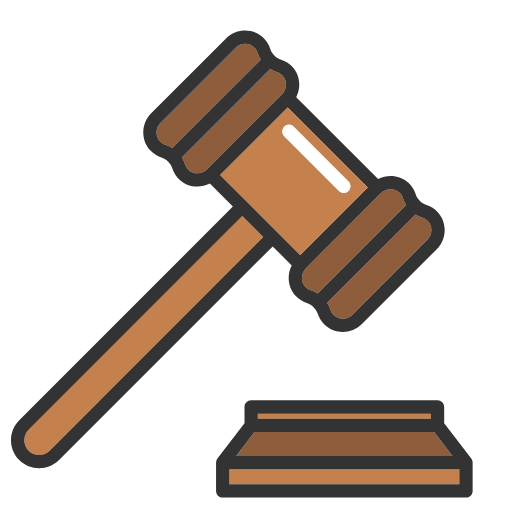
t = 0.00 s
t = 0.11 s: frame unchanged from t = 0.00 s, image omitted
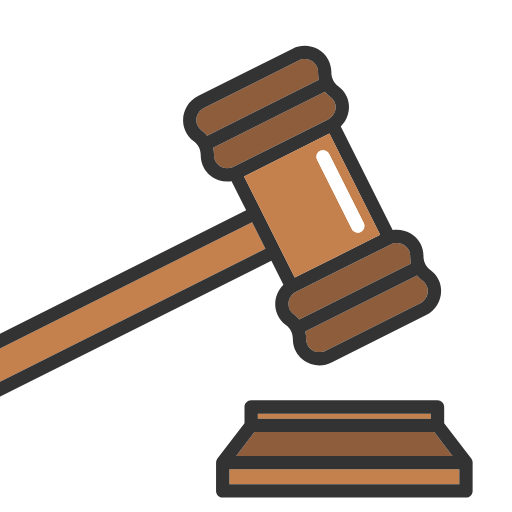
t = 0.24 s
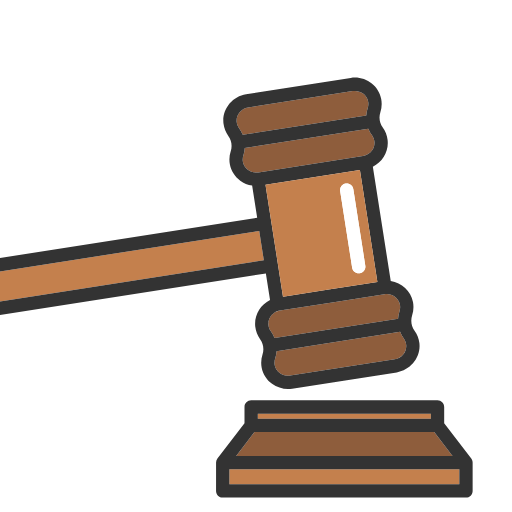
t = 0.36 s
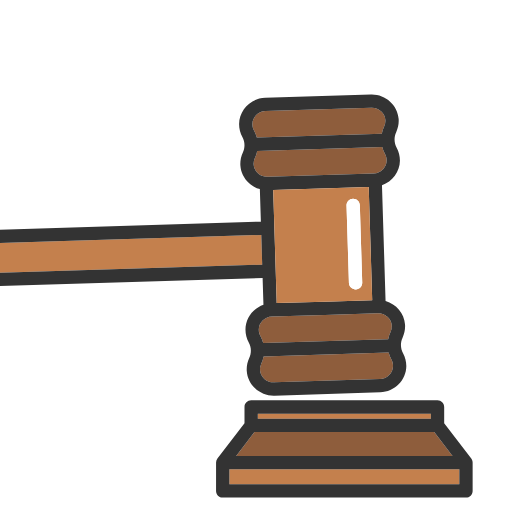
t = 0.49 s
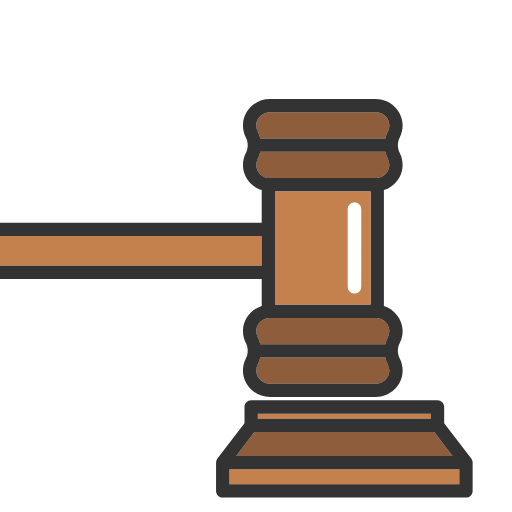
t = 0.61 s

The animated SVG that drew these frames (rendered in a browser with its animation timeline set to each time). Animation: 1 SMIL element (animateTransform=1); one cycle of 0.61 s.

<?xml version="1.0" encoding="utf-8"?>
<svg viewBox="0 0 500 500" width="500" height="500" xmlns="http://www.w3.org/2000/svg">
  <g transform="matrix(0.9999999999999999, 0, 0, 0.9999999999999999, 7.613984107971188, 32.73707962036133)">
    <g id="XMLID_22_" transform="matrix(1, 0, 0, 1, 0.236789, -3.136466)">
      <g style="">
        <g style="transform-origin: 214.644px 213.978px;" transform="matrix(1, 0, 0, 1, 0, -0.000009)">
          <g style="">
            <path style="fill:#8E5D3C;" d="M388.802,170.645l-86.34,86.34c-2.08-1.32-4.33-2.39-6.72-3.16c-2.08-0.68-3.91-1.85-5.43-3.48 c-4.64-4.98-4.35-13.09,0.65-18.1l36.55-36.55l36.55-36.55c2.63-2.62,6.11-3.95,9.55-3.95c3.11,0,6.19,1.09,8.56,3.3 c1.63,1.52,2.79,3.34,3.47,5.43C386.412,166.315,387.492,168.565,388.802,170.645z"/>
            <g>
              <path style="fill:#8E5D3C;" d="M410.152,186.475c4.64,4.98,4.34,13.1-0.66,18.11l-73.09,73.09c-5,5-13.13,5.3-18.11,0.66 c-1.63-1.52-2.79-3.35-3.47-5.44c-0.77-2.39-1.85-4.64-3.17-6.72l86.35-86.34c2.08,1.32,4.33,2.4,6.72,3.17 C406.802,183.675,408.632,184.845,410.152,186.475z"/>
              <g>
                <path style="fill:#8E5D3C;" d="M246.812,28.655l-86.34,86.34c-2.08-1.32-4.33-2.39-6.72-3.16c-2.09-0.68-3.91-1.85-5.43-3.48 c-4.64-4.98-4.35-13.1,0.66-18.1l73.09-73.1c2.62-2.62,6.11-3.95,9.55-3.95c3.11,0,6.19,1.09,8.56,3.3 c1.63,1.51,2.79,3.34,3.47,5.43C244.422,24.325,245.492,26.575,246.812,28.655z"/>
                <g style="">
                  <g style="">
                    <path style="fill:#8E5D3C;" d="M268.162,44.485c2.2,2.37,3.29,5.44,3.29,8.55c0,3.44-1.33,6.93-3.95,9.56l-73.09,73.09 c-5,5-13.13,5.29-18.11,0.66c-1.63-1.52-2.8-3.35-3.47-5.44c-0.77-2.39-1.85-4.64-3.17-6.72l86.35-86.34 c2.08,1.32,4.33,2.4,6.72,3.17C264.812,41.685,266.642,42.855,268.162,44.485z"/>
                    <path style="fill:#C4804D;" d="M249.272,201.815l-208.65,208.65c-5.66,5.65-14.85,5.66-20.51,0c-5.65-5.65-5.65-14.85,0-20.5 l208.65-208.65L249.272,201.815z"/>
                    <g>
                      <path style="fill:#333333;" d="M419.662,177.615c9.36,10.04,8.92,26.26-0.97,36.16l-73.1,73.09c-5.13,5.13-11.96,7.72-18.74,7.72 c-6.31,0-12.58-2.24-17.42-6.74c-3.22-3-5.64-6.79-6.98-10.95c-1.64-5.07-5.64-9.07-10.7-10.7c-4.17-1.35-7.95-3.76-10.95-6.99 c-7.51-8.05-8.7-20.08-3.78-29.63l-18.56-18.56l-208.65,208.64c-5.36,5.36-12.4,8.05-19.44,8.05c-7.05,0-14.09-2.69-19.45-8.05 c-10.72-10.72-10.72-28.17,0-38.89l208.65-208.65l-22.49-22.48c-3.82,1.97-8.03,2.96-12.22,2.96c-6.31,0-12.58-2.24-17.42-6.74 c-3.22-3-5.64-6.79-6.98-10.95c-1.64-5.06-5.64-9.07-10.71-10.7c-4.16-1.35-7.94-3.76-10.94-6.99 c-9.36-10.04-8.92-26.26,0.97-36.15l73.1-73.1c9.89-9.89,26.11-10.33,36.16-0.98c3.22,3.01,5.63,6.79,6.98,10.95 c1.64,5.07,5.64,9.07,10.7,10.71c4.16,1.34,7.95,3.76,10.95,6.98c7.51,8.06,8.7,20.08,3.78,29.64l79.94,79.94 c9.55-4.93,21.58-3.73,29.64,3.77c3.22,3.01,5.63,6.79,6.98,10.95c1.64,5.07,5.64,9.07,10.7,10.71 C412.872,171.975,416.662,174.395,419.662,177.615z M409.492,204.585c5-5.01,5.3-13.13,0.66-18.11c-1.52-1.63-3.35-2.8-5.43-3.47 c-2.39-0.77-4.64-1.85-6.72-3.17l-86.35,86.34c1.32,2.08,2.4,4.33,3.17,6.72c0.68,2.09,1.84,3.92,3.47,5.44 c4.98,4.64,13.11,4.34,18.11-0.66L409.492,204.585z M302.462,256.985l86.34-86.34c-1.31-2.08-2.39-4.33-3.16-6.72 c-0.68-2.09-1.84-3.91-3.47-5.43c-2.37-2.21-5.45-3.3-8.56-3.3c-3.44,0-6.92,1.33-9.55,3.95l-36.55,36.55l-36.55,36.55 c-5,5.01-5.29,13.12-0.65,18.1c1.52,1.63,3.35,2.8,5.43,3.48C298.132,254.595,300.382,255.665,302.462,256.985z M351.312,153.515 l-78.17-78.18l-65.98,65.99l78.17,78.17l32.99-32.99L351.312,153.515z M271.452,53.035c0-3.11-1.09-6.18-3.29-8.55 c-1.52-1.63-3.35-2.8-5.43-3.47c-2.39-0.77-4.64-1.85-6.72-3.17l-86.35,86.34c1.32,2.08,2.4,4.33,3.17,6.72 c0.67,2.09,1.84,3.92,3.47,5.44c4.98,4.63,13.11,4.34,18.11-0.66l73.09-73.09C270.122,59.965,271.452,56.475,271.452,53.035z M40.622,410.465l208.65-208.65l-20.51-20.5l-208.65,208.65c-5.65,5.65-5.65,14.85,0,20.5 C25.772,416.125,34.962,416.115,40.622,410.465z M160.472,114.995l86.34-86.34c-1.32-2.08-2.39-4.33-3.16-6.72 c-0.68-2.09-1.84-3.92-3.47-5.43c-2.37-2.21-5.45-3.3-8.56-3.3c-3.44,0-6.93,1.33-9.55,3.95l-73.09,73.1 c-5.01,5-5.3,13.12-0.66,18.1c1.52,1.63,3.34,2.8,5.43,3.48C156.142,112.605,158.392,113.675,160.472,114.995z"/>
                    </g>
                  </g>
                  <path style="fill: rgb(196, 128, 77);" d="M273.142,75.335l78.17,78.18l-32.99,32.99l-32.99,32.99l-78.17-78.17L273.142,75.335z M332.442,156.865c2.54-2.54,2.54-6.65,0-9.19l-53.46-53.47c-2.54-2.54-6.66-2.54-9.2,0c-2.53,2.54-2.53,6.65,0,9.19l53.47,53.47 c1.27,1.27,2.94,1.9,4.6,1.9S331.182,158.135,332.442,156.865z"/>
                </g>
              </g>
            </g>
          </g>
          <path style="fill: rgb(255, 255, 255);" d="M332.442,147.675c2.54,2.54,2.54,6.65,0,9.19c-1.26,1.27-2.93,1.9-4.59,1.9s-3.33-0.63-4.6-1.9 l-53.47-53.47c-2.53-2.54-2.53-6.65,0-9.19c2.54-2.54,6.66-2.54,9.2,0L332.442,147.675z"/>
          <animateTransform type="rotate" additive="sum" attributeName="transform" values="0;45" dur="0.5s" fill="freeze" keyTimes="0; 1" calcMode="spline" keySplines="0.25 0.1 0.25 1" begin="0.11s"/>
        </g>
        <g>
          <rect x="243.922" y="374.345" style="fill:#C4804D;" width="169" height="5"/>
          <rect x="216.142" y="428.645" style="fill:#C4804D;" width="224.57" height="14.7"/>
          <polygon style="fill:#8E5D3C;" points="416.212,392.345 434.052,415.645 222.802,415.645 240.632,392.345 &#9;&#9;&#9;"/>
          <path style="fill: rgb(51, 51, 51);" d="M453.702,422.145l0.01,27.7c0,3.59-2.91,6.5-6.5,6.5h-237.57c-3.59,0-6.5-2.91-6.5-6.5l0.01-27.7 c0-1.4,0.44-2.79,1.32-3.95l26.45-34.55v-15.8c0-3.59,2.91-6.5,6.5-6.5h182c3.59,0,6.5,2.91,6.5,6.5v15.8l26.45,34.55 C453.252,419.355,453.702,420.745,453.702,422.145z M440.712,443.345v-14.7h-224.57v14.7H440.712z M434.052,415.645l-17.84-23.3 h-175.58l-17.83,23.3H434.052z M412.922,379.345v-5h-169v5H412.922z"/>
        </g>
      </g>
    </g>
  </g>
</svg>
